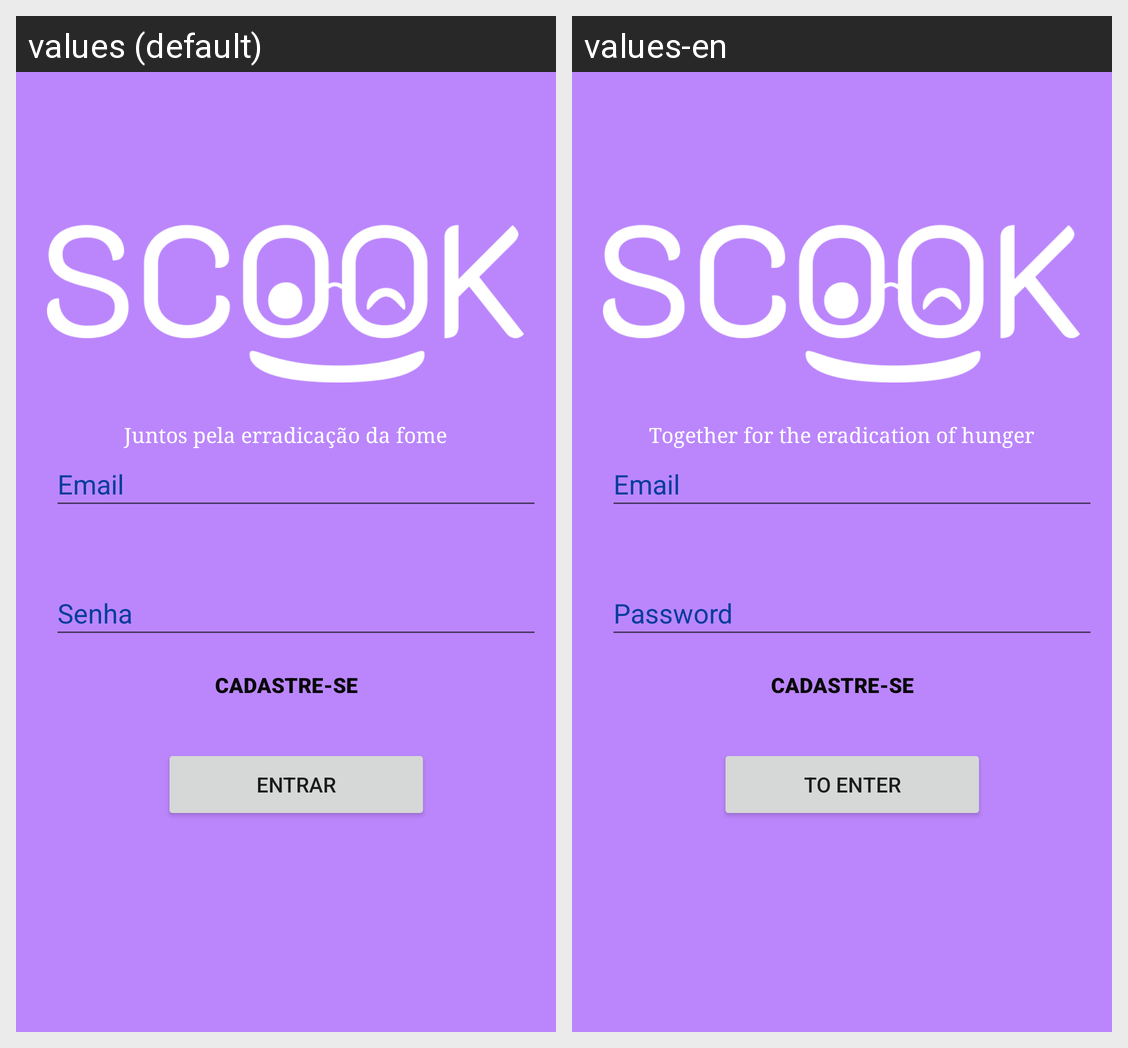

For this localized Android screen grid, give each drawn string resource with its value in every locale shown.
Android screen res/layout/activity_main.xml rendered under 2 locales, left to right: values (default), values-en. Device: Nexus 5 (rendered at 1080×1920; each locale shown at half size, 540×960, under a caption strip naming it); theme Theme.SegundaTentativa.
Strings drawn on this screen, with the default value and each locale's value (text and hints the layout hard-codes, and strings that could not be matched under every locale, appear in the picture but are not listed):

h2
  values: Juntos pela erradicação da fome
  values-en: Together for the eradication of hunger

nome
  values: Email
  values-en: Email

senha
  values: Senha
  values-en: Password

btEntra
  values: Entrar
  values-en: To enter
